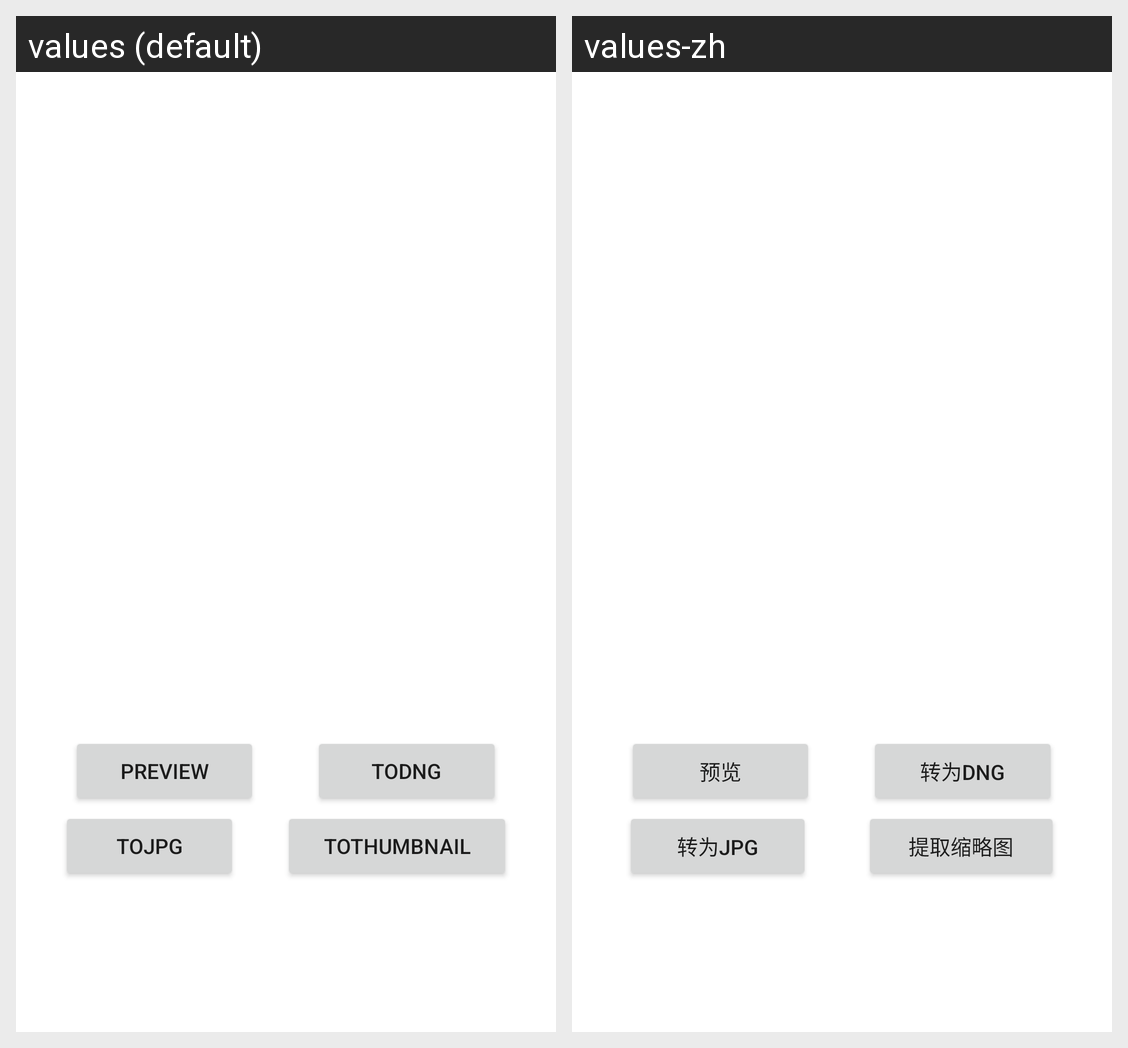

Locale-by-locale string values for the Android screen shown in this grid:
Android screen res/layout/activity_main.xml rendered under 2 locales, left to right: values (default), values-zh. Device: Nexus 5 (rendered at 1080×1920; each locale shown at half size, 540×960, under a caption strip naming it); theme Theme.Libraw.
Strings drawn on this screen, with the default value and each locale's value (text and hints the layout hard-codes, and strings that could not be matched under every locale, appear in the picture but are not listed):

previewText
  values: preview
  values-zh: 预览

toDngText
  values: toDng
  values-zh: 转为DNG

toJpgText
  values: toJpg
  values-zh: 转为JPG

thumbnailText
  values: toThumbnail
  values-zh: 提取缩略图
